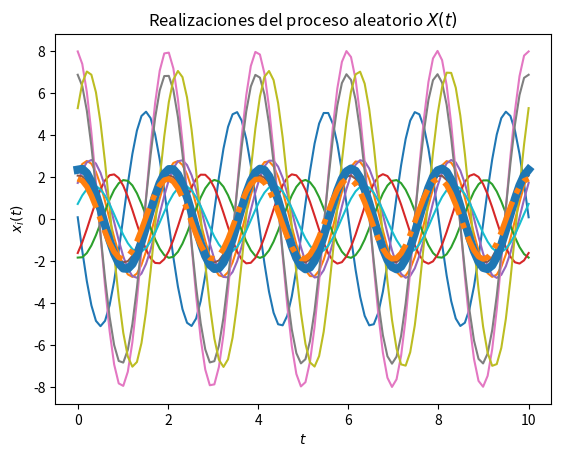
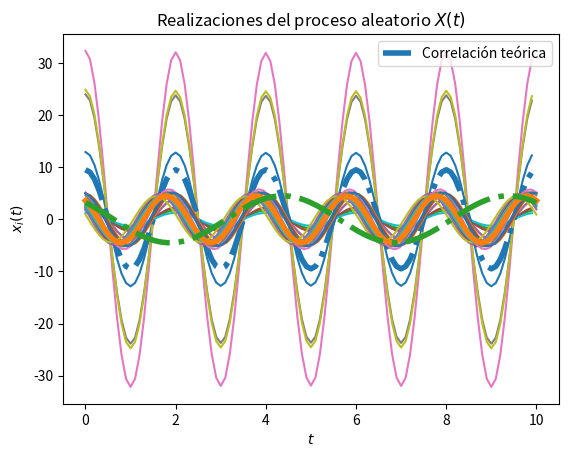
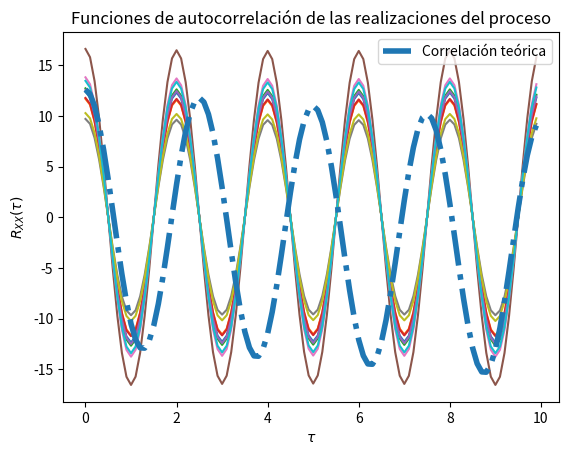

Write Python code to recreate these figures, in order.
#Integrantes:
# [redacted]
# [redacted]

# Base para la solución del Laboratorio 4

# -----------------------------------------
# Solución problema 2, práctica E13
# -----------------------------------------

# Los parámetros T, t_final y N son elegidos arbitrariamente

import numpy as np
from scipy import stats
import matplotlib.pyplot as plt

# Variables aleatorias A y Z
vaA = stats.norm(3, np.sqrt(10))
vaZ = stats.uniform(-np.pi/2, np.pi)

# Creación del vector de tiempo
T = 100         # número de elementos
t_final = 10    # tiempo en segundos
t = np.linspace(0, t_final, T)

# Inicialización del proceso aleatorio X(t) con N realizaciones
N = 10
X_t = np.empty((N, len(t)))	# N funciones del tiempo x(t) con T puntos

# Creación de las muestras del proceso x(t) (A y Z independientes)
for i in range(N):
    A = vaA.rvs()
    Z = vaZ.rvs()
    x_t = A * np.cos(np.pi*t + Z)
    X_t[i,:] = x_t
    plt.plot(t, x_t)

# Promedio de las N realizaciones en cada instante (cada punto en t)
P = [np.mean(X_t[:,i]) for i in range(len(t))]
plt.plot(t, P, lw=6)

# Graficar el resultado teórico del valor esperado
E = 6/np.pi * np.cos(np.pi*t)
plt.plot(t, E, '-.', lw=4)

# Mostrar las realizaciones, y su promedio calculado y teórico
plt.title('Realizaciones del proceso aleatorio $X(t)$')
plt.xlabel('$t$')
plt.ylabel('$x_i(t)$')
plt.show()

# T valores de desplazamiento tau
desplazamiento = np.arange(T)
taus = desplazamiento/t_final

# Inicialización de matriz de valores de correlación para las N funciones
corr = np.empty((N, len(desplazamiento)))

# Nueva figura para la autocorrelación
plt.figure()

# Cálculo de correlación para cada valor de tau
for n in range(N):
    for i, tau in enumerate(desplazamiento):
        corr[n, i] = np.correlate(X_t[n,:], np.roll(X_t[n,:], tau))/T
    plt.plot(taus, corr[n,:])

# Valor teórico de correlación
Rxx = 19/2 * np.cos(np.pi*taus)

# Gráficas de correlación para cada realización y la
plt.plot(taus, Rxx, '-.', lw=4, label='Correlación teórica')
plt.title('Funciones de autocorrelación de las realizaciones del proceso')
plt.xlabel(r'$\tau$')
plt.ylabel(r'$R_{XX}(\tau)$')
plt.legend()
plt.show()

# -----------------------------------------
# Solución problema 2, práctica E13
# -----------------------------------------

# Los parámetros T, t_final y N son elegidos arbitrariamente

import numpy as np
from scipy import stats
import matplotlib.pyplot as plt

# Variables aleatorias C y B
vaC = stats.norm(5, np.sqrt(0.2))
vaB = stats.uniform(0, np.pi/2)

# Definición de omega
# Debido a que es una cosntante se le asigna el valor medio de su intervalo
omega = 2 * np.pi * 59.6

# Creación del vector de tiempo
T = 100         # número de elementos
t_final = 10    # tiempo en segundos
t = np.linspace(0, t_final, T)

# Inicialización del proceso aleatorio X(t) con N realizaciones
N = 10
X_t1 = np.empty((N, len(t)))# N funciones del tiempo x(t) con T puntos

# Creación de las muestras del proceso x(t) (C y B independientes)
for i in range(N):
    C = vaC.rvs()
    B = vaB.rvs()
    x_t1 = C * np.cos(np.pi*t + B)
    X_t1[i,:] = x_t1
    plt.plot(t, x_t1)

# Promedio de las N realizaciones en cada instante (cada punto en t)
P1 = [np.mean(X_t1[:,i]) for i in range(len(t))]
plt.plot(t, P1, lw=4)

# Graficar el resultado teórico del valor esperado
E = (10/np.pi) * (np.cos(omega * t) - np.sin(omega * t))
plt.plot(t, E, '-.', lw=4)

# Mostrar las realizaciones, y su promedio calculado y teórico
plt.title('Realizaciones del proceso aleatorio $X(t)$')
plt.xlabel('$t$')
plt.ylabel('$x_i(t)$')
plt.show()

# T valores de desplazamiento tau
desplazamiento = np.arange(T)
taus = desplazamiento/t_final

# Inicialización de matriz de valores de correlación para las N funciones
corr = np.empty((N, len(desplazamiento)))

# Nueva figura para la autocorrelación
plt.figure()

# Cálculo de correlación para cada valor de tau
for n in range(N):
    for i, tau in enumerate(desplazamiento):
        corr[n, i] = np.correlate(X_t1[n,:], np.roll(X_t1[n,:], tau))/T
    plt.plot(taus, corr[n,:])

    
# Definició theta
# Debido a que es una cosntante se le asigna el valor medio de su intervalo

theta = np.pi/4

# Valor teórico de correlación
Rxx = 25.2 * (np.cos(omega * t + theta)) * (np.cos(omega *(t + taus) + theta))

# Gráficas de correlación para cada realización y la
plt.plot(taus, Rxx, '-.', lw=4, label='Correlación teórica')
plt.title('Funciones de autocorrelación de las realizaciones del proceso')
plt.xlabel(r'$\tau$')
plt.ylabel(r'$R_{XX}(\tau)$')
plt.legend()
plt.show()
